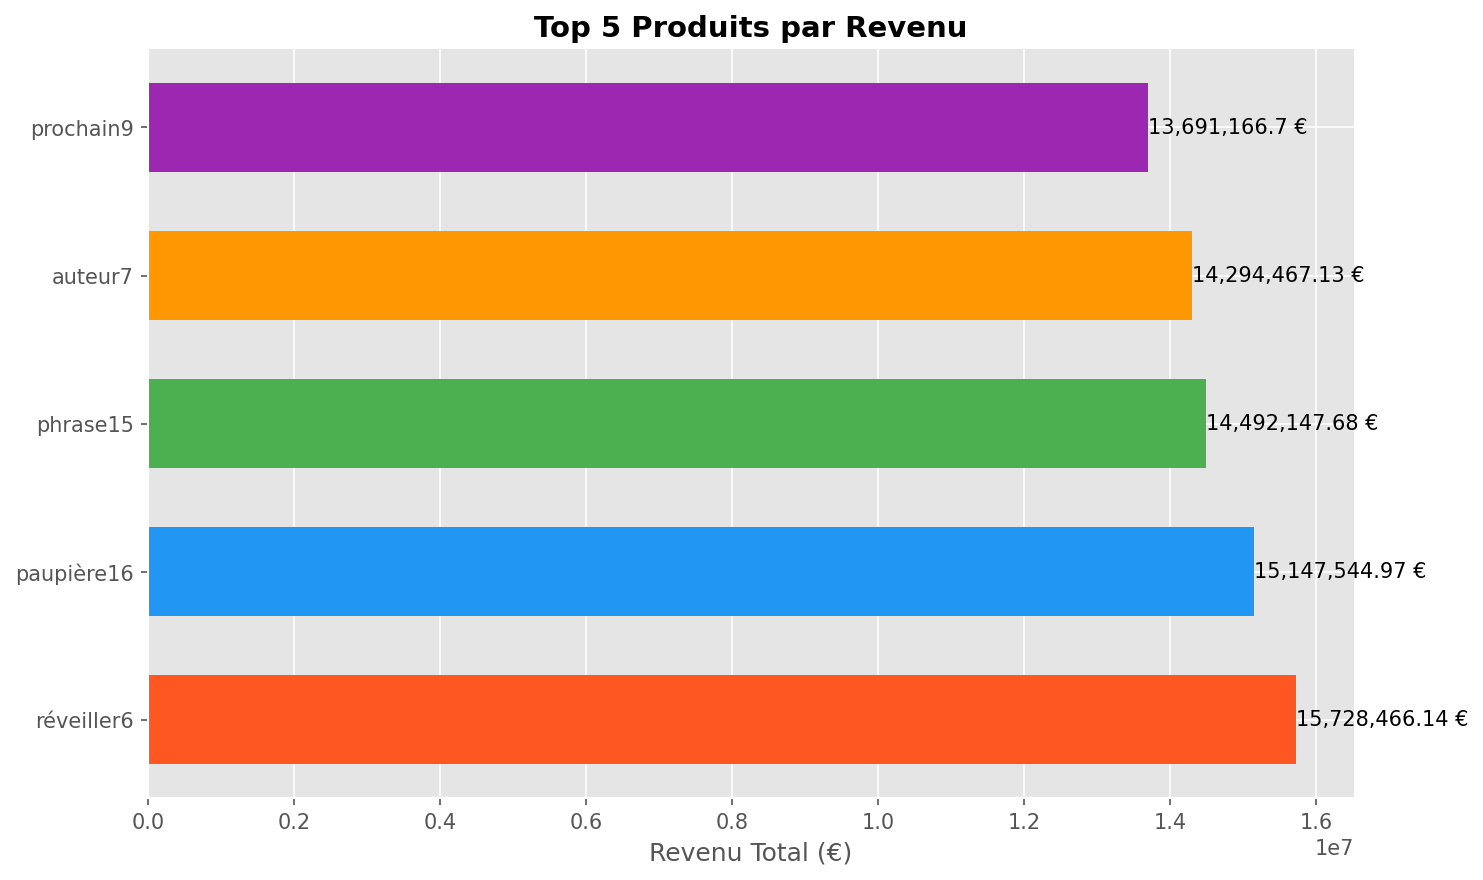

The data file committed next to this chart (first rows):
produit_id, nom, categorie, revenue
46, réveiller6, Photo, 15728466
50, paupière16, Audio, 15147545
45, phrase15, Telephonie, 14492148
16, auteur7, Photo, 14294467
42, prochain9, Informatique, 13691167
